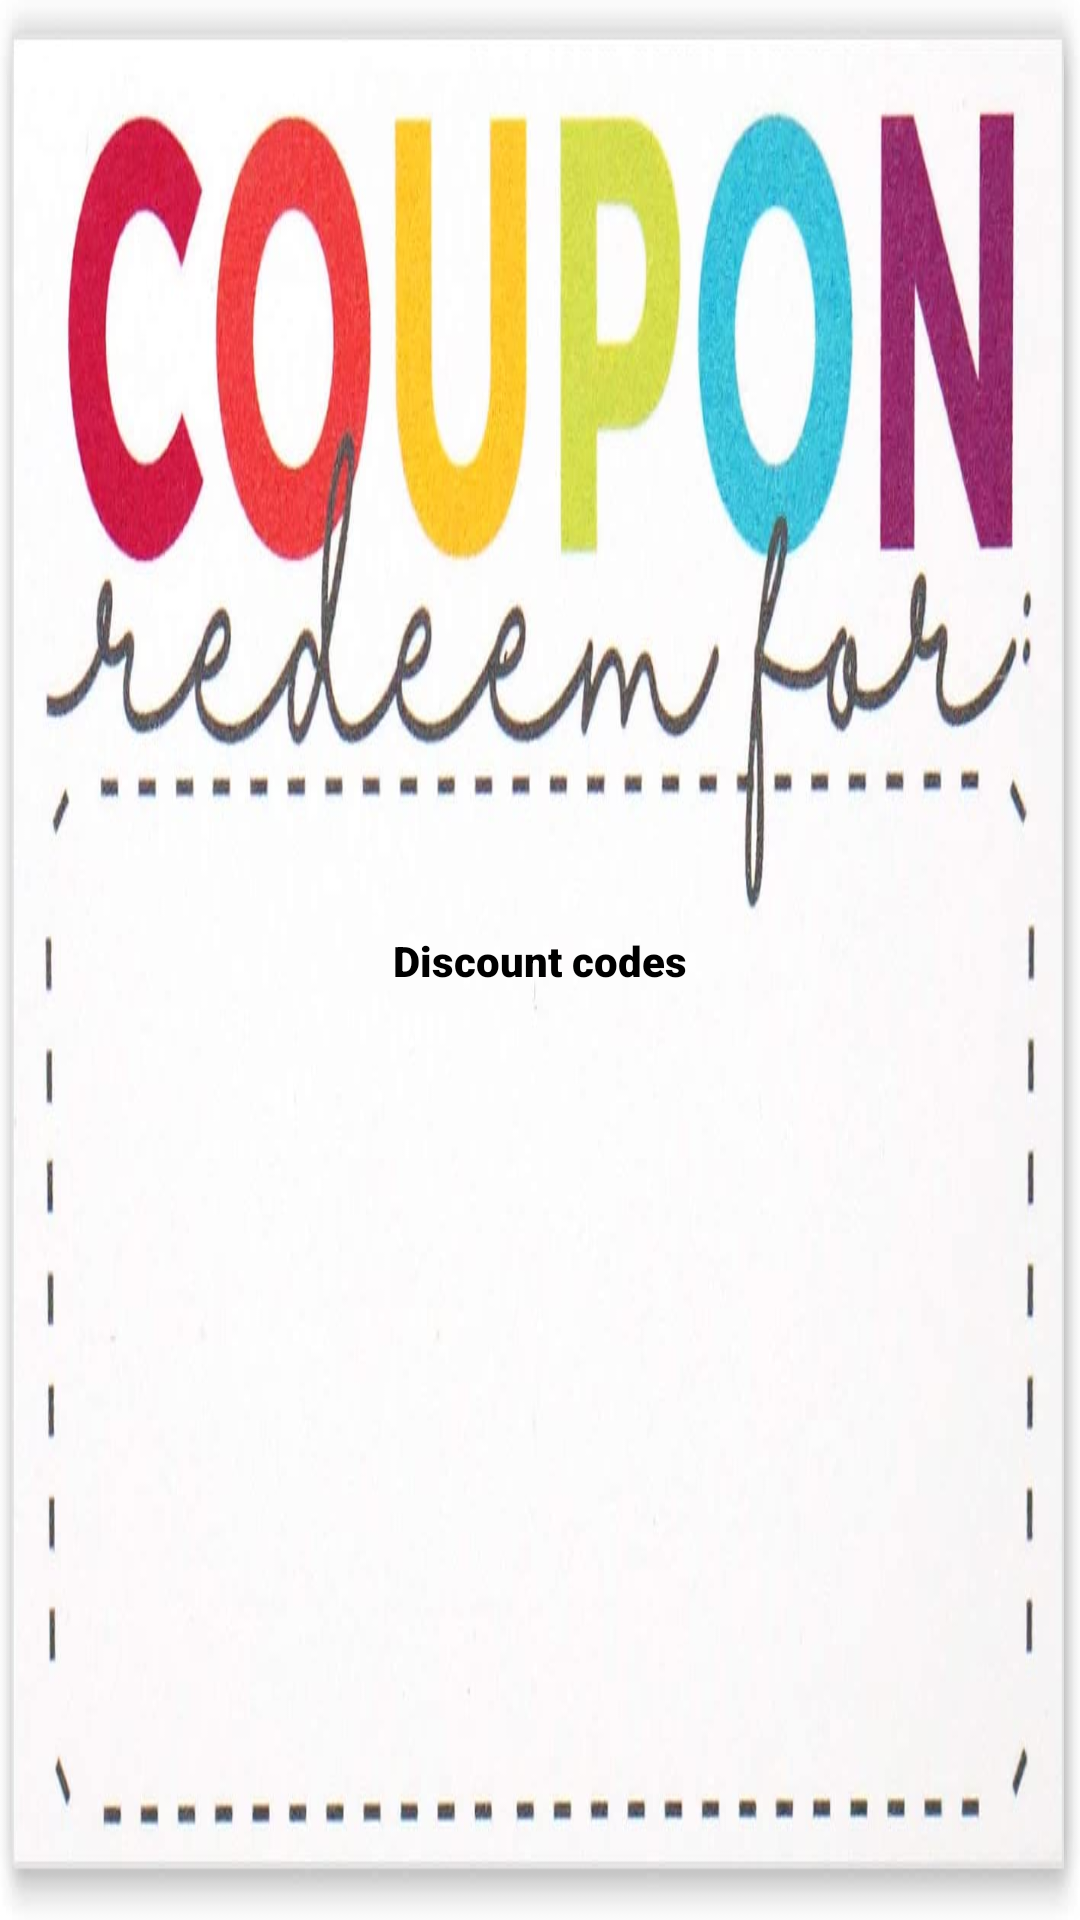

This screen was rendered from an Android layout file. Write that file and the resources it references.
<!-- AndroidManifest.xml: application theme Theme.ShopifyApp -->
<!-- res/layout/coupons_row.xml -->
<?xml version="1.0" encoding="utf-8"?>
<androidx.cardview.widget.CardView xmlns:android="http://schemas.android.com/apk/res/android"
    xmlns:app="http://schemas.android.com/apk/res-auto"
    android:id="@+id/day_cardView"
    android:layout_width="@dimen/_175sdp"
    android:layout_height="@dimen/_50sdp"
    android:layout_margin="@dimen/_10sdp"
    app:cardElevation="@dimen/_5sdp">


    <androidx.constraintlayout.widget.ConstraintLayout
        android:id="@+id/coupon_card"
        android:layout_width="match_parent"
        android:layout_height="match_parent">

        <ImageView
            android:id="@+id/coupon_img"
            android:layout_width="0dp"
            android:layout_height="0dp"
            app:layout_constraintStart_toStartOf="parent"
            app:layout_constraintEnd_toEndOf="parent"
            app:layout_constraintTop_toTopOf="parent"
            app:layout_constraintBottom_toBottomOf="parent"
            android:scaleType="fitXY"
            android:src="@drawable/code"/>

        











        <TextView
            android:id="@+id/coupon_title"
            android:layout_width="wrap_content"
            android:layout_height="wrap_content"
            android:textColor="@color/black"
            android:text="@string/discount_code"
            app:layout_constraintStart_toStartOf="@id/coupon_img"
            app:layout_constraintTop_toTopOf="parent"
            app:layout_constraintEnd_toEndOf="@id/coupon_img"
            android:layout_marginTop="@dimen/_10sdp"
            android:textStyle="bold"
            android:fontFamily="sans-serif-black"
            app:layout_constraintBottom_toBottomOf="parent" />
    </androidx.constraintlayout.widget.ConstraintLayout>

</androidx.cardview.widget.CardView>
<!-- resources referenced by this layout -->
<resources>
  <color name="black">#FF000000</color>
  <color name="white">#FFFFFFFF</color>
  <!-- drawable code: jpg bitmap (drawable, 61144 bytes) -->
  <!-- drawable coupons: png bitmap (drawable, 148228 bytes) -->
  <string name="discount_code">Discount codes</string>
  <style name="Theme.ShopifyApp" parent="Theme.MaterialComponents.DayNight.NoActionBar">
          
          <item name="colorPrimary">@color/orange</item>
          <item name="colorPrimaryVariant">@color/dark_color</item>
          <item name="colorOnPrimary">@color/dark_color</item>
          
          <item name="colorSecondary">@color/orange</item>
          <item name="colorSecondaryVariant">@color/orange</item>
          <item name="colorOnSecondary">@color/orange</item>
          
          <item name="android:statusBarColor" tools:targetApi="l">?attr/colorPrimaryVariant</item>
          
      </style>
  <color name="orange">#e85634</color>
  <color name="dark_color">#272320</color>
</resources>
